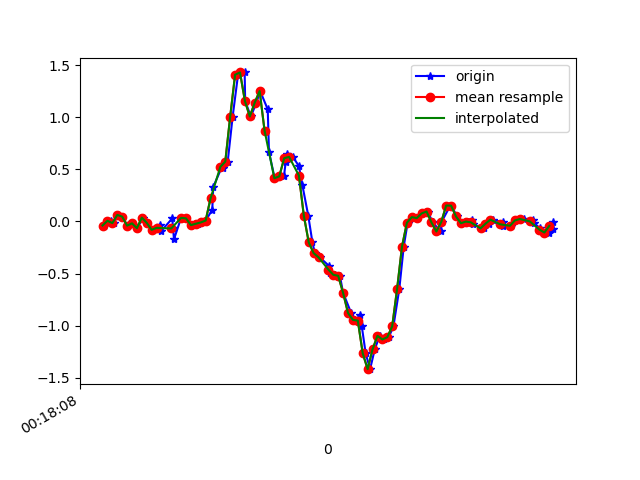

The table this chart was drawn from, first rows:
1617668288625, 363925322448255, -0.039625473, 0.35132515, -0.046328742
1617668288653, 363925341468687, 0.005579, 0.1106, 0.01842
1617668288667, 363925360513919, -0.01641, -0.06162, -0.03289
1617668288681, 363925379534351, 0.06178, 0.2353, 9.7E-5
1617668288701, 363925398554799, 0.0459, -0.3634, 0.02575
1617668288720, 363925417594063, -0.04085, 0.1241, -0.02922
1617668288742, 363925436613935, -0.01886, 0.07521, 0.03308
1617668288761, 363925455658607, -0.06528, -0.07995, -0.009677
1617668288786, 363925474678447, 0.03612, 0.3, 0.004984
1617668288801, 363925493723119, -0.01397, -0.1923, 0.04774
1617668288826, 363925512742991, -0.08116, 0.08621, -0.02556
1617668288855, 363925531761135, -0.03107, 0.3293, 0.01964
1617668288859, 363925550779279, -0.09338, -0.2094, 0.02575
1617668288904, 363925569822223, 0.02879, 0.3122, -0.01945
1617668288907, 363925588840399, -0.06039, 0.1436, 0.04164
1617668288911, 363925607858543, -0.1716, -0.07017, 0.01842
1617668288940, 363925626908751, 0.03368, 0.2792, 0.001319
1617668288962, 363925645927279, 0.02879, -0.08728, 0.0453
1617668288981, 363925664970607, -0.03596, -0.2876, 0.05141
1617668289009, 363925683989135, -0.02252, -0.1997, 0.05019
1617668289037, 363925703032463, -0.0103, -0.09827, 0.03553
1617668289040, 363925722067695, 0.008022, -0.09705, -0.01579
1617668289067, 363925741086959, 0.1106, -0.1569, -0.07321
1617668289071, 363925760130991, 0.3306, -0.3084, -0.0842
1617668289109, 363925779150319, 0.537, -0.5088, -0.08665
1617668289112, 363925798194351, 0.5102, -0.736, -0.2308
1617668289130, 363925817213615, 0.5737, -1.017, -0.4788
1617668289150, 363925836230127, 1.005, -1.388, -0.6401
1617668289172, 363925855248367, 1.407, -1.861, -0.667
1617668289199, 363925874291439, 1.429, -2.299, -0.7061
1617668289201, 363925893309743, 1.155, -2.621, -0.8111
1617668289224, 363925912352815, 1.006, -2.878, -0.871
1617668289247, 363925931389039, 1.139, -3.062, -0.8405
1617668289262, 363925950432623, 1.251, -3.181, -0.7745
1617668289293, 363925969451503, 1.075, -3.195, -0.7171
1617668289298, 363925988470319, 0.669, -3.115, -0.7012
1617668289321, 363926007513967, 0.4136, -2.939, -0.7109
1617668289359, 363926026534063, 0.432, -2.654, -0.6938
1617668289366, 363926045577775, 0.5651, -2.262, -0.6205
1617668289370, 363926064596655, 0.647, -1.833, -0.5179
1617668289395, 363926083640367, 0.6189, -1.373, -0.4348
1617668289420, 363926102659183, 0.5309, -0.9132, -0.3444
1617668289434, 363926121678063, 0.3489, -0.499, -0.2064
1617668289458, 363926140736239, 0.05567, -0.1166, -0.05488
1617668289475, 363926159755567, -0.2009, 0.2597, 0.05507
1617668289485, 363926178799599, -0.3047, 0.6287, 0.176
1617668289505, 363926197818799, -0.3451, 0.9695, 0.3055
1617668289542, 363926216862895, -0.4257, 1.296, 0.3959
1617668289546, 363926235882415, -0.4978, 1.605, 0.4411
1617668289568, 363926254926511, -0.5124, 1.869, 0.5132
1617668289587, 363926273945775, -0.5222, 2.051, 0.6403
1617668289600, 363926292989871, -0.6859, 2.206, 0.7209
1617668289633, 363926312009135, -0.879, 2.357, 0.7405
1617668289649, 363926331042607, -0.9449, 2.46, 0.727
1617668289670, 363926350061487, -0.9009, 2.447, 0.7857
1617668289676, 363926369105327, -1.004, 2.388, 0.8675
1617668289692, 363926388149167, -1.266, 2.364, 0.7588
1617668289710, 363926407168175, -1.418, 2.353, 0.5975
1617668289729, 363926426187311, -1.227, 2.2, 0.5364
1617668289749, 363926445224623, -1.098, 1.882, 0.5975
1617668289767, 363926464243503, -1.133, 1.575, 0.5609
... 36 more rows
